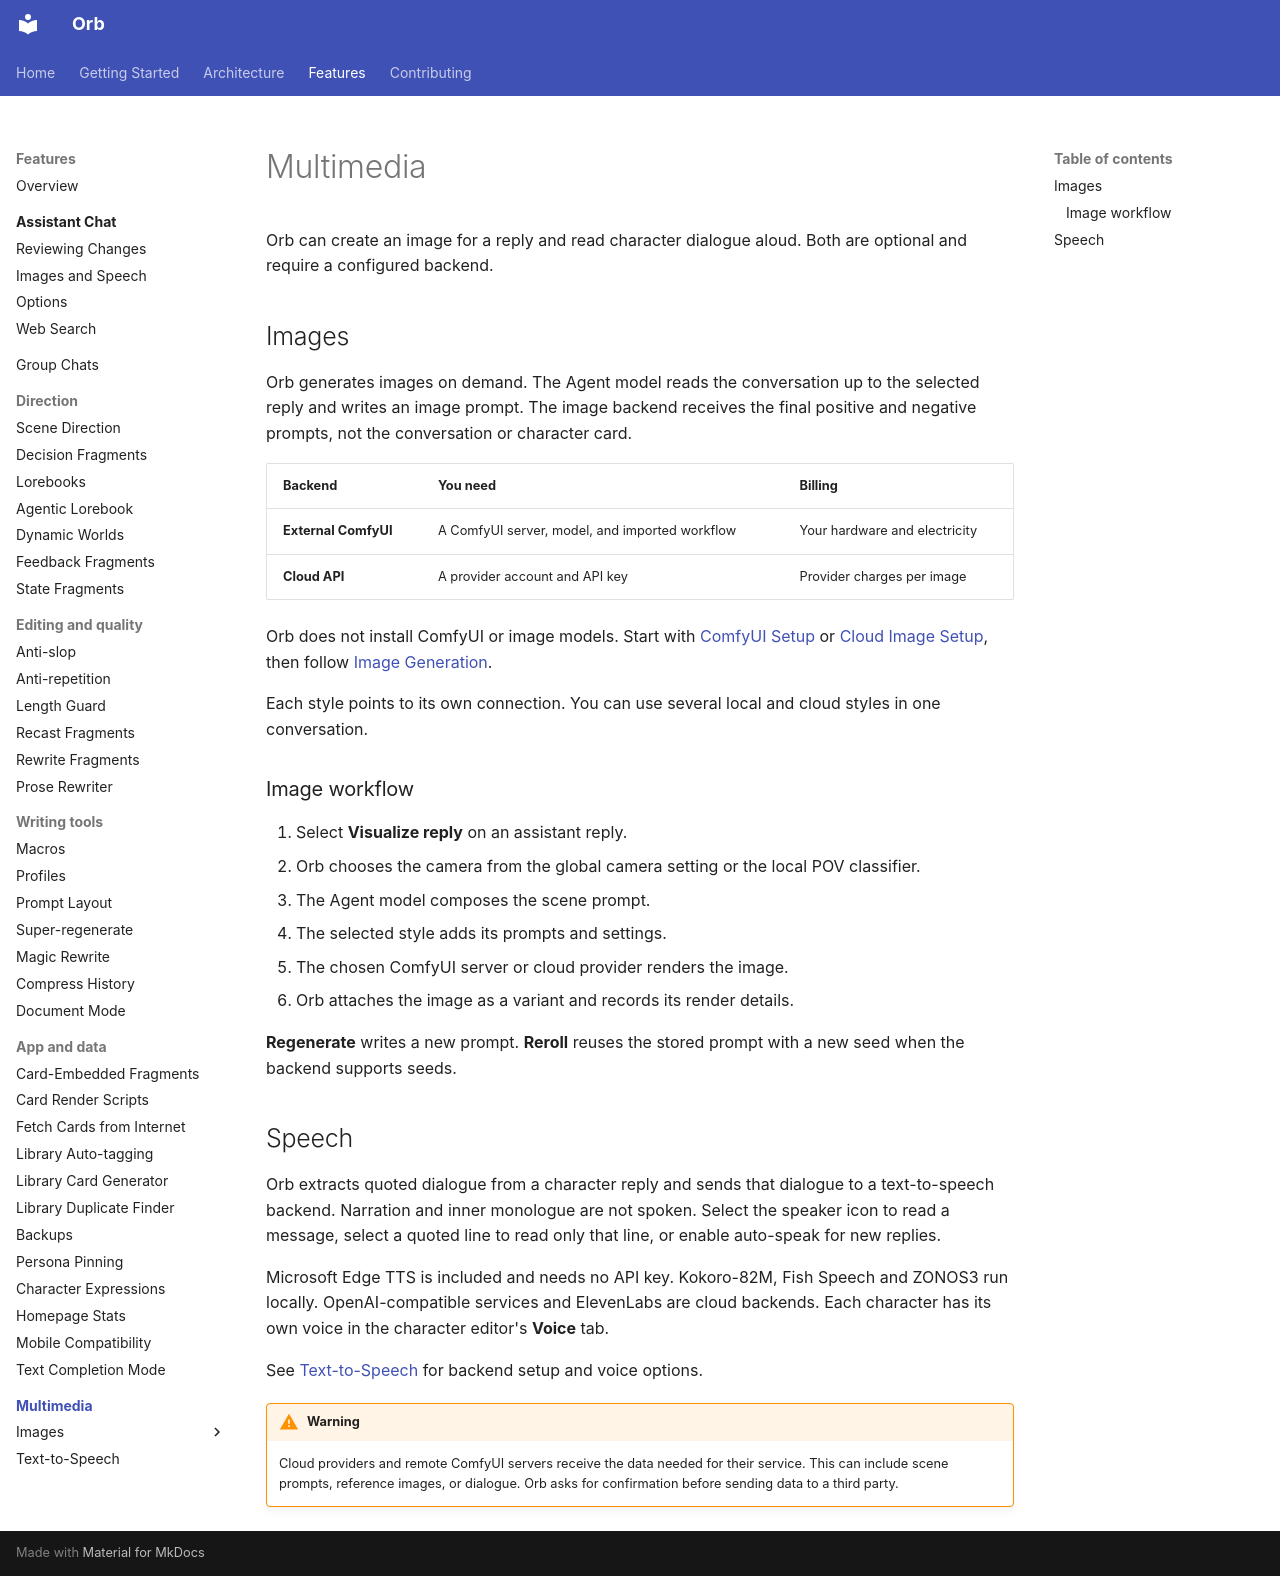

repository: OrbFrontend/Orb · page: multimedia/index.html · generator: mkdocs

# Multimedia

Orb can create an image for a reply and read character dialogue aloud. Both are
optional and require a configured backend.

## Images

Orb generates images on demand. The Agent model reads the conversation up to the
selected reply and writes an image prompt. The image backend receives the final
positive and negative prompts, not the conversation or character card.

| Backend | You need | Billing |
|---|---|---|
| **External ComfyUI** | A ComfyUI server, model, and imported workflow | Your hardware and electricity |
| **Cloud API** | A provider account and API key | Provider charges per image |

Orb does not install ComfyUI or image models. Start with [ComfyUI Setup](comfyui-setup.md)
or [Cloud Image Setup](cloud-image-setup.md), then follow [Image Generation](image-generation.md).

Each style points to its own connection. You can use several local and cloud
styles in one conversation.

### Image workflow

1. Select **Visualize reply** on an assistant reply.
2. Orb chooses the camera from the global camera setting or the local POV classifier.
3. The Agent model composes the scene prompt.
4. The selected style adds its prompts and settings.
5. The chosen ComfyUI server or cloud provider renders the image.
6. Orb attaches the image as a variant and records its render details.

**Regenerate** writes a new prompt. **Reroll** reuses the stored prompt with a new
seed when the backend supports seeds.

## Speech

Orb extracts quoted dialogue from a character reply and sends that dialogue to a
text-to-speech backend. Narration and inner monologue are not spoken. Select the
speaker icon to read a message, select a quoted line to read only that line, or
enable auto-speak for new replies.

Microsoft Edge TTS is included and needs no API key. Kokoro-82M, Fish Speech
and ZONOS3 run locally. OpenAI-compatible services and ElevenLabs are cloud backends. Each
character has its own voice in the character editor's **Voice** tab.

See [Text-to-Speech](tts.md) for backend setup and voice options.

!!! warning
    Cloud providers and remote ComfyUI servers receive the data needed for their
    service. This can include scene prompts, reference images, or dialogue. Orb
    asks for confirmation before sending data to a third party.
